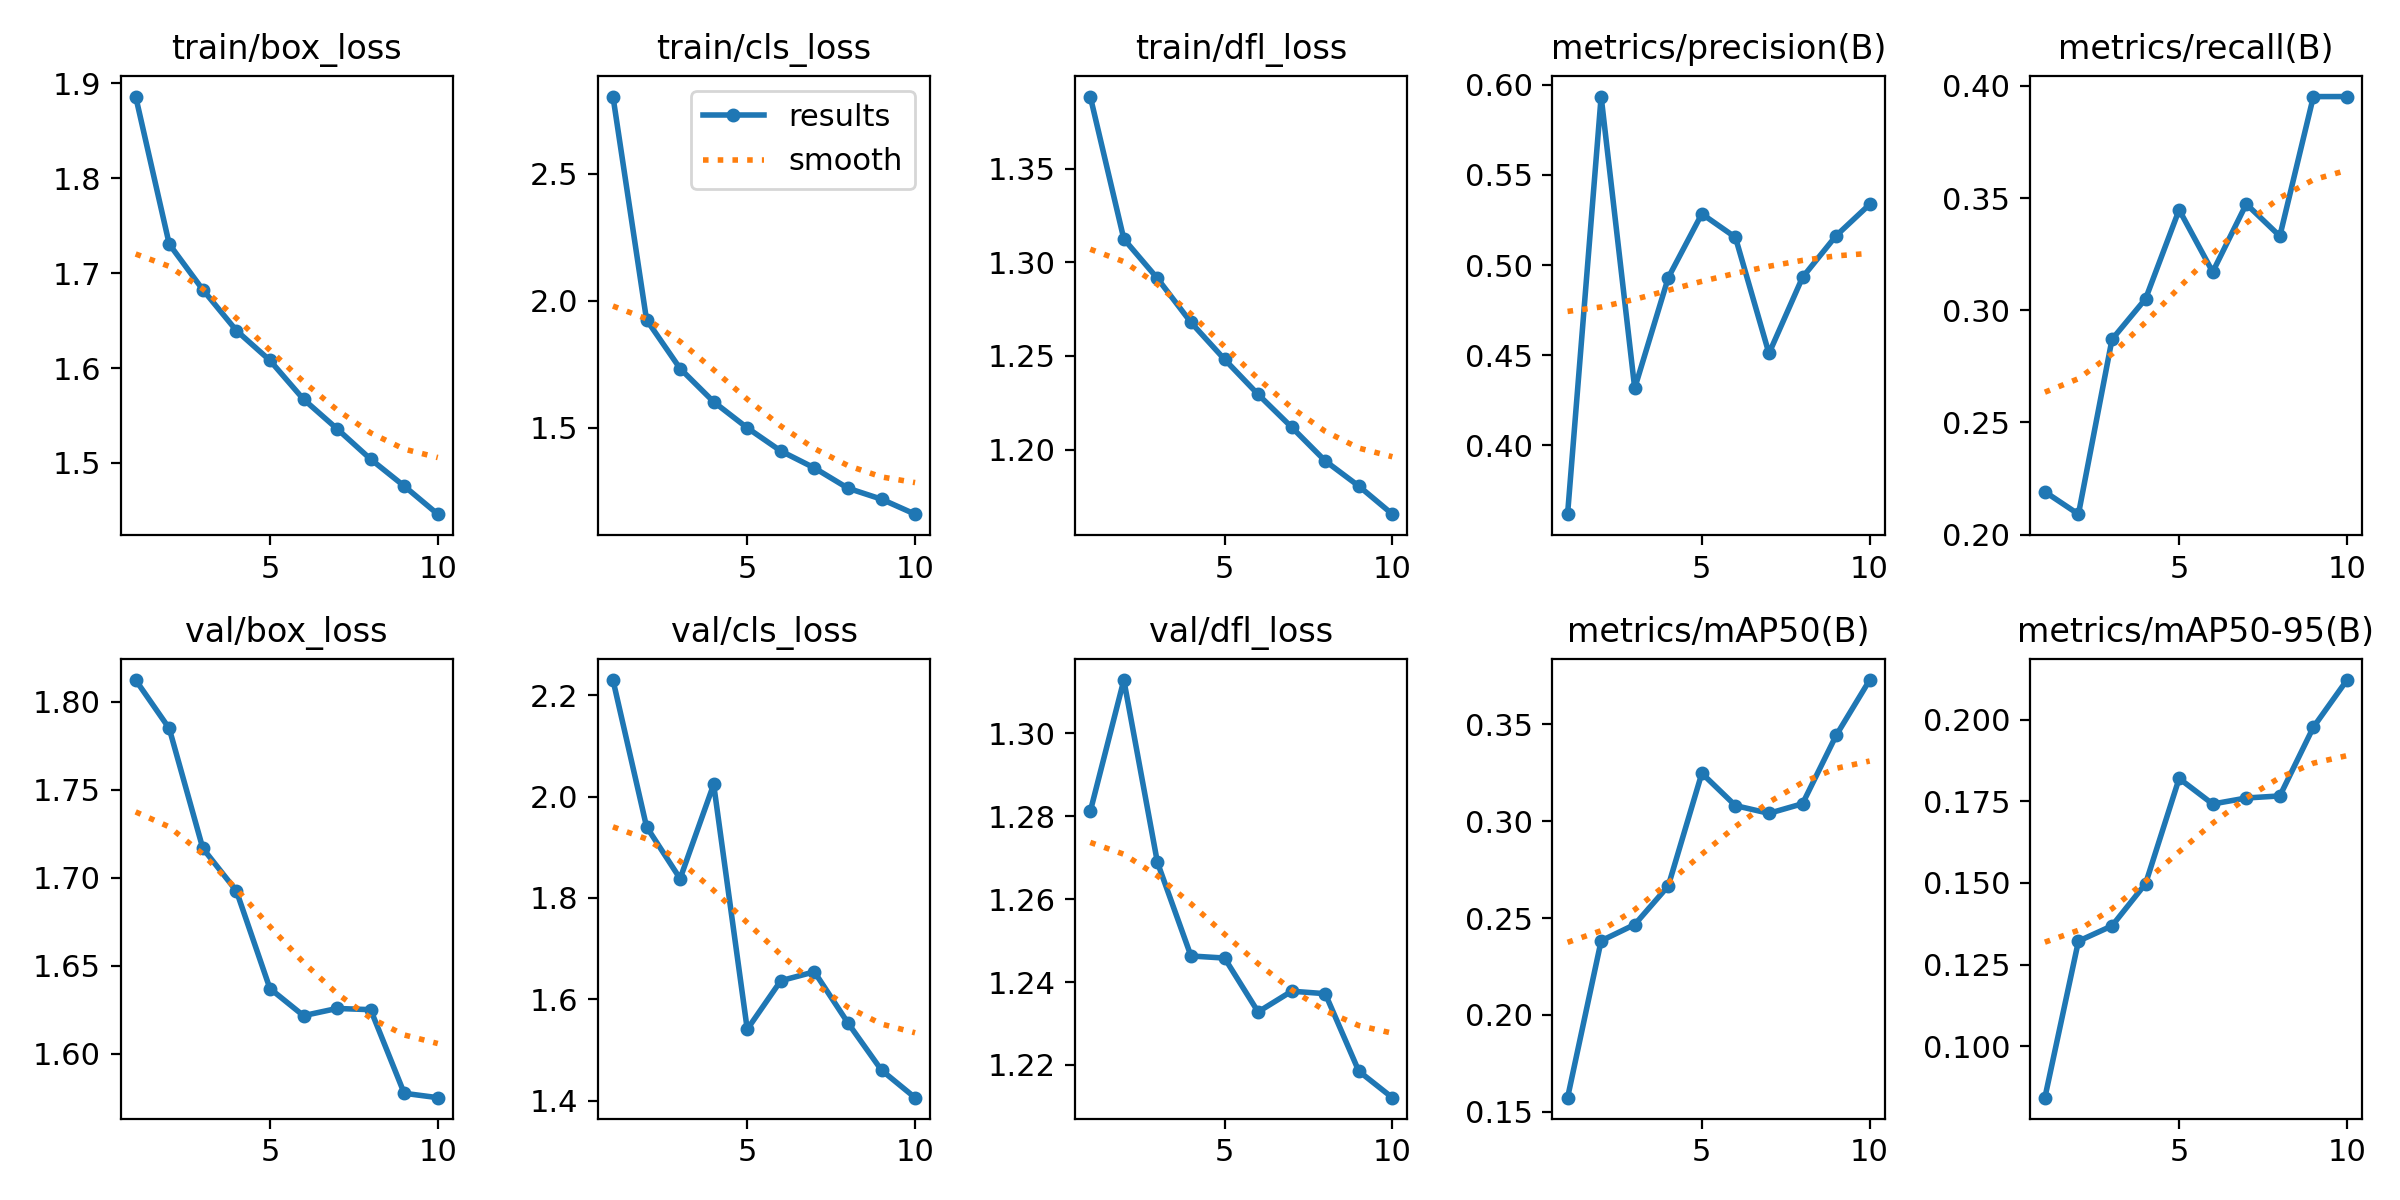

The file beside this chart, header and first rows:
epoch, train/box_loss, train/cls_loss, train/dfl_loss, metrics/precision(B), metrics/recall(B), metrics/mAP50(B), metrics/mAP50-95(B), val/box_loss, val/cls_loss, val/dfl_loss, lr/pg0, lr/pg1, lr/pg2
1, 1.886, 2.804, 1.388, 0.3617, 0.2191, 0.1573, 0.08431, 1.812, 2.23, 1.281, 0.0001516, 0.0001516, 0.0001516
2, 1.73, 1.925, 1.312, 0.5935, 0.2091, 0.2382, 0.1322, 1.785, 1.94, 1.313, 0.0002733, 0.0002733, 0.0002733
3, 1.683, 1.733, 1.291, 0.4316, 0.287, 0.2466, 0.1369, 1.717, 1.838, 1.269, 0.0003649, 0.0003649, 0.0003649
4, 1.639, 1.602, 1.268, 0.493, 0.3051, 0.2665, 0.1498, 1.692, 2.024, 1.246, 0.0003199, 0.0003199, 0.0003199
5, 1.608, 1.499, 1.248, 0.5284, 0.3448, 0.3247, 0.182, 1.637, 1.541, 1.246, 0.0003199, 0.0003199, 0.0003199
6, 1.567, 1.408, 1.23, 0.5154, 0.3171, 0.308, 0.1742, 1.621, 1.637, 1.233, 0.0002748, 0.0002748, 0.0002748
7, 1.536, 1.341, 1.212, 0.4509, 0.3473, 0.304, 0.176, 1.626, 1.654, 1.238, 0.0002298, 0.0002298, 0.0002298
8, 1.504, 1.262, 1.194, 0.4932, 0.333, 0.309, 0.1766, 1.625, 1.553, 1.237, 0.0001847, 0.0001847, 0.0001847
9, 1.476, 1.218, 1.181, 0.5163, 0.3952, 0.3442, 0.1977, 1.577, 1.46, 1.218, 0.0001397, 0.0001397, 0.0001397
10, 1.446, 1.159, 1.166, 0.5337, 0.3952, 0.3728, 0.2121, 1.575, 1.406, 1.212, 9.464e-05, 9.464e-05, 9.464e-05
